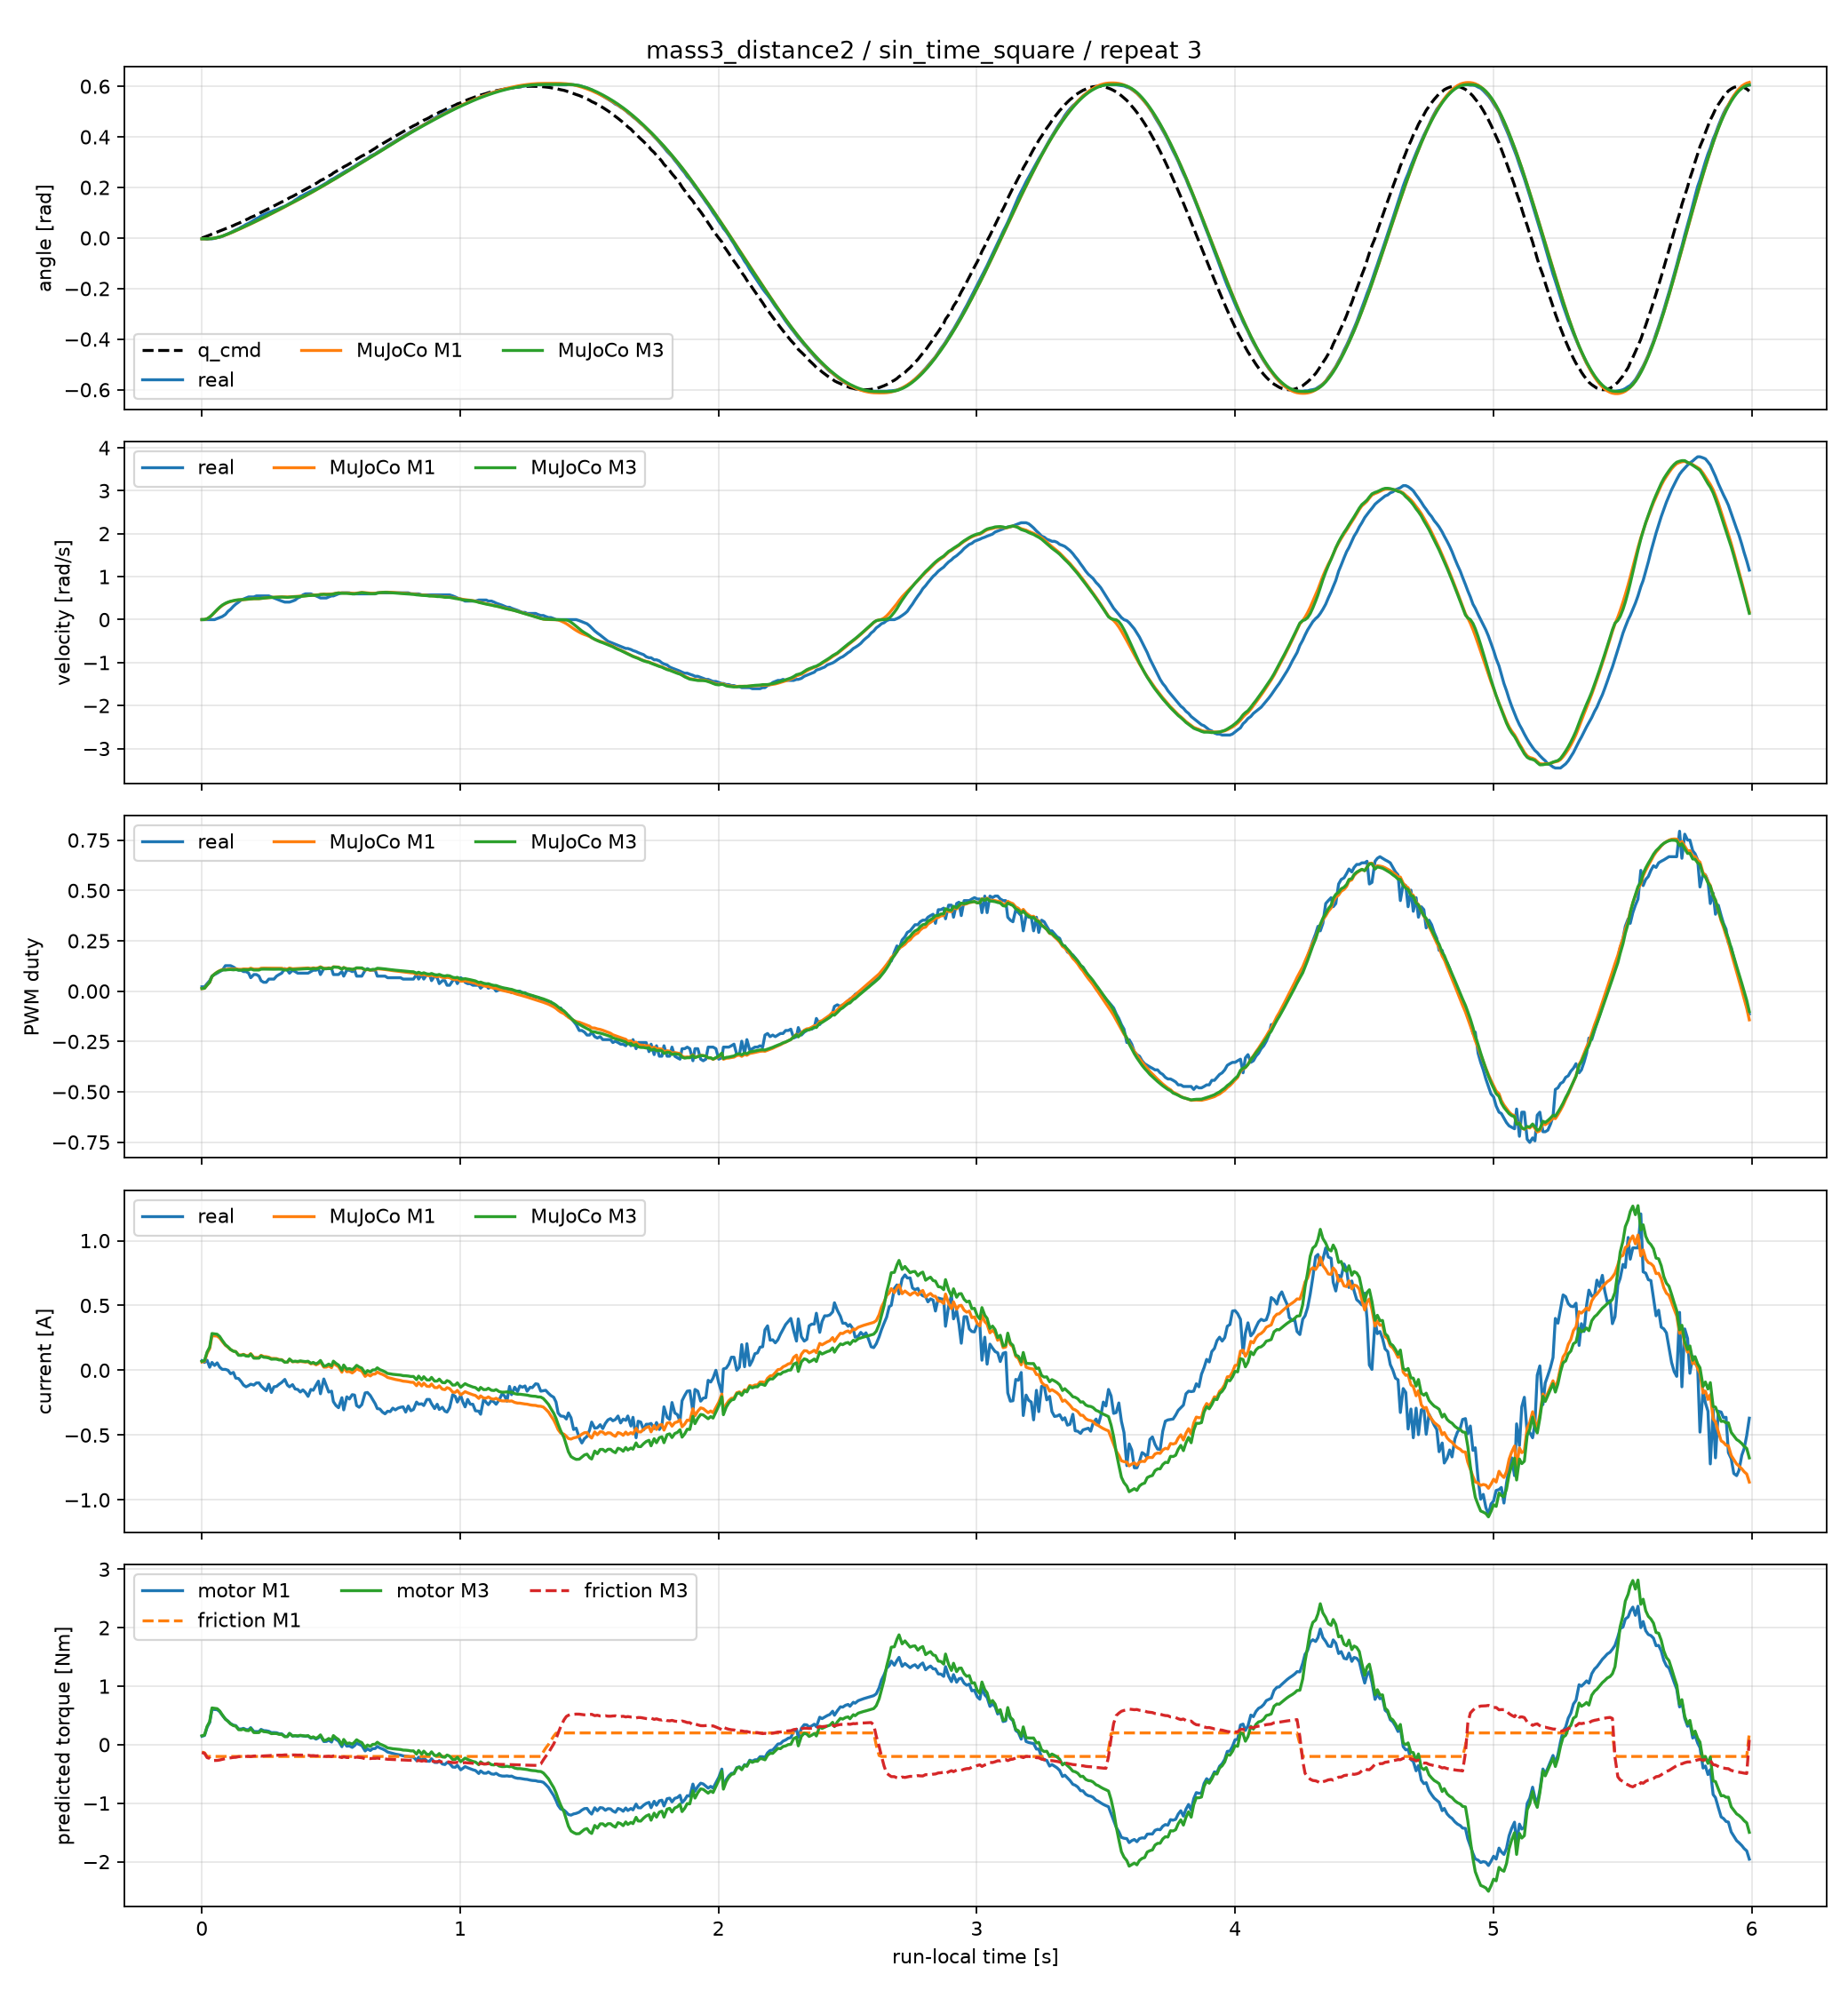

Data behind this chart, as committed beside it:
time_sec, goal_position_rad, input_voltage_V, torque_enable, real_position_rad, real_velocity_rad_s, real_pwm_fraction, real_current_A, m1_position_rad, m1_velocity_rad_s, m1_pwm_fraction, m1_current_A, m1_motor_torque_Nm, m1_friction_torque_Nm, m1_friction_limit_Nm, m3_position_rad, m3_velocity_rad_s, m3_pwm_fraction, m3_current_A, m3_motor_torque_Nm, m3_friction_torque_Nm, m3_friction_limit_Nm
0.0, 0.0, 12.4, 1, -0.003068, 0.0, 0.02147, 0.07392, -0.003068, 0.0, 0.01292, 0.06362, 0.1443, -0.1264, 0.2013, -0.003068, 0.0, 0.01292, 0.06895, 0.1528, -0.1341, 0.1964
0.0101, 0.003798, 12.4, 1, -0.003068, 0.0, 0.02147, 0.06048, -0.003057, 0.001758, 0.01446, 0.0696, 0.1579, -0.1385, 0.2013, -0.003054, 0.002165, 0.01445, 0.07505, 0.1663, -0.1473, 0.1985
0.02009, 0.007653, 12.4, 1, -0.004602, 0.0, 0.03729, 0.07728, -0.002949, 0.01857, 0.03013, 0.1316, 0.2985, -0.2013, 0.2013, -0.002933, 0.02066, 0.03009, 0.1408, 0.3121, -0.2214, 0.2214
0.03005, 0.01156, 12.4, 1, -0.003068, 0.0, 0.05198, 0.02352, -0.002554, 0.05677, 0.04447, 0.1678, 0.3805, -0.2013, 0.2013, -0.002506, 0.06085, 0.04431, 0.1783, 0.3952, -0.2344, 0.2344
0.03896, 0.01553, 12.3, 1, -0.003068, 0.0, 0.07458, 0.06048, -0.001814, 0.1033, 0.07355, 0.2661, 0.6036, -0.2013, 0.2013, -0.001721, 0.1091, 0.07321, 0.2834, 0.628, -0.2709, 0.2709
0.04896, 0.01955, 12.2, 1, -0.001534, 0.0, 0.08249, 0.03696, -0.0004189, 0.1639, 0.08523, 0.2652, 0.6015, -0.2013, 0.2013, -0.0002559, 0.1715, 0.08462, 0.2807, 0.6221, -0.2697, 0.2697
0.05896, 0.02363, 12.4, 1, 0.001534, 0.02398, 0.08927, 0.05712, 0.001582, 0.2241, 0.09465, 0.264, 0.599, -0.2013, 0.2013, 0.001828, 0.2328, 0.0937, 0.2779, 0.6159, -0.2683, 0.2683
0.06897, 0.02776, 12.4, 1, 0.003068, 0.04796, 0.09718, 0.02352, 0.004174, 0.281, 0.1019, 0.2487, 0.5642, -0.2013, 0.2013, 0.004512, 0.2903, 0.1006, 0.26, 0.5761, -0.2615, 0.2615
0.07897, 0.03195, 12.2, 1, 0.006136, 0.07194, 0.104, 0.00672, 0.007288, 0.3291, 0.107, 0.2217, 0.5029, -0.2013, 0.2013, 0.007721, 0.3384, 0.1052, 0.2297, 0.5091, -0.2503, 0.2503
0.09097, 0.0362, 12.4, 1, 0.01227, 0.1199, 0.1266, 0.00672, 0.01158, 0.3722, 0.1072, 0.1924, 0.4365, -0.2013, 0.2013, 0.01212, 0.3808, 0.105, 0.197, 0.4367, -0.2381, 0.2381
0.101, 0.0405, 12.4, 1, 0.01687, 0.1918, 0.1266, 0.0, 0.01549, 0.3997, 0.1092, 0.1777, 0.403, -0.2013, 0.2013, 0.01611, 0.4074, 0.1067, 0.1806, 0.4002, -0.2315, 0.2315
0.111, 0.04485, 12.3, 1, 0.02148, 0.2398, 0.1266, -0.02688, 0.01964, 0.4208, 0.1102, 0.1591, 0.361, -0.2013, 0.2013, 0.02033, 0.4275, 0.1073, 0.1603, 0.3552, -0.2236, 0.2236
0.122, 0.04925, 12.5, 1, 0.02761, 0.3118, 0.1198, -0.0168, 0.02441, 0.437, 0.109, 0.1474, 0.3343, -0.2013, 0.2013, 0.02518, 0.4427, 0.1058, 0.1471, 0.3259, -0.2181, 0.2181
0.131, 0.05372, 12.5, 1, 0.03221, 0.3597, 0.1119, -0.06048, 0.02842, 0.4488, 0.1105, 0.144, 0.3267, -0.2013, 0.2013, 0.02923, 0.4537, 0.1071, 0.1433, 0.3176, -0.216, 0.216
0.142, 0.05823, 12.3, 1, 0.03682, 0.4077, 0.104, -0.06384, 0.03346, 0.4572, 0.1086, 0.1184, 0.2686, -0.2013, 0.2013, 0.03433, 0.4613, 0.105, 0.1156, 0.2562, -0.2053, 0.2053
0.152, 0.0628, 12.4, 1, 0.04295, 0.4556, 0.104, -0.08736, 0.03808, 0.4603, 0.1082, 0.1179, 0.2674, -0.2013, 0.2013, 0.03898, 0.4638, 0.1044, 0.1146, 0.2541, -0.2041, 0.2041
0.161, 0.06741, 12.4, 1, 0.04755, 0.4796, 0.09718, -0.1142, 0.04227, 0.4651, 0.1101, 0.1233, 0.2797, -0.2013, 0.2013, 0.04321, 0.4682, 0.1062, 0.1202, 0.2663, -0.2052, 0.2052
0.171, 0.07209, 12.3, 1, 0.05369, 0.5036, 0.09718, -0.1277, 0.04699, 0.4701, 0.11, 0.1139, 0.2584, -0.2013, 0.2013, 0.04795, 0.473, 0.106, 0.1098, 0.2434, -0.2008, 0.2008
0.1809, 0.07681, 12.4, 1, 0.05829, 0.5276, 0.08927, -0.1176, 0.05173, 0.4739, 0.1096, 0.1129, 0.2561, -0.2013, 0.2013, 0.05273, 0.4766, 0.1055, 0.1082, 0.2398, -0.1996, 0.1996
0.189, 0.08158, 12.4, 1, 0.06289, 0.5276, 0.06667, -0.1075, 0.05558, 0.4804, 0.114, 0.1284, 0.2913, -0.2013, 0.2013, 0.0566, 0.4833, 0.1097, 0.1244, 0.2758, -0.204, 0.204
0.2009, 0.08641, 12.4, 1, 0.07056, 0.5276, 0.08249, -0.1142, 0.06144, 0.4867, 0.1093, 0.09979, 0.2264, -0.2013, 0.2013, 0.0625, 0.4887, 0.1049, 0.09356, 0.2073, -0.1934, 0.1934
0.211, 0.09128, 12.4, 1, 0.0767, 0.5516, 0.08249, -0.09744, 0.06635, 0.4874, 0.1092, 0.0988, 0.2241, -0.2013, 0.2013, 0.06743, 0.4884, 0.1047, 0.09293, 0.2059, -0.1923, 0.1923
0.221, 0.09621, 12.4, 1, 0.0813, 0.5516, 0.07458, -0.09744, 0.07127, 0.4886, 0.1095, 0.09904, 0.2247, -0.2013, 0.2013, 0.07236, 0.4888, 0.1049, 0.09361, 0.2075, -0.1913, 0.1913
0.229, 0.1012, 12.4, 1, 0.08744, 0.5516, 0.05198, -0.121, 0.07522, 0.4934, 0.1137, 0.1153, 0.2616, -0.2013, 0.2013, 0.07632, 0.4942, 0.1091, 0.1107, 0.2453, -0.1963, 0.1963
0.239, 0.1062, 12.3, 1, 0.09204, 0.5516, 0.04407, -0.1411, 0.08024, 0.5013, 0.1142, 0.1061, 0.2407, -0.2013, 0.2013, 0.08136, 0.5023, 0.1095, 0.1006, 0.2229, -0.1916, 0.1916
0.249, 0.1113, 12.4, 1, 0.09664, 0.5516, 0.04407, -0.1579, 0.08533, 0.5075, 0.1141, 0.1047, 0.2376, -0.2013, 0.2013, 0.08646, 0.5082, 0.1094, 0.09886, 0.2191, -0.1903, 0.1903
0.259, 0.1164, 12.4, 1, 0.1012, 0.5516, 0.05989, -0.1075, 0.09048, 0.5132, 0.1144, 0.1008, 0.2286, -0.2013, 0.2013, 0.09163, 0.5133, 0.1095, 0.09493, 0.2104, -0.1874, 0.1874
0.269, 0.1216, 12.3, 1, 0.1043, 0.5276, 0.05989, -0.1714, 0.09566, 0.5171, 0.114, 0.09078, 0.2059, -0.2013, 0.2013, 0.09682, 0.5161, 0.1091, 0.08519, 0.1888, -0.1839, 0.1839
0.279, 0.1268, 12.4, 1, 0.1089, 0.5036, 0.05989, -0.1277, 0.1009, 0.5204, 0.1137, 0.09111, 0.2067, -0.2013, 0.2013, 0.102, 0.5185, 0.1088, 0.08628, 0.1912, -0.1839, 0.1839
0.289, 0.132, 12.4, 1, 0.112, 0.4796, 0.07458, -0.1243, 0.1062, 0.5242, 0.1142, 0.08988, 0.2039, -0.2013, 0.2013, 0.1073, 0.5215, 0.1093, 0.08591, 0.1904, -0.1816, 0.1816
0.299, 0.1373, 12.3, 1, 0.1166, 0.4556, 0.08249, -0.1075, 0.1115, 0.527, 0.1141, 0.08264, 0.1875, -0.2013, 0.2013, 0.1126, 0.5235, 0.1093, 0.07949, 0.1762, -0.1787, 0.1787
0.3089, 0.1427, 12.4, 1, 0.1212, 0.4317, 0.08927, -0.09408, 0.1168, 0.5299, 0.1136, 0.08185, 0.1857, -0.2013, 0.2013, 0.1179, 0.5258, 0.1089, 0.07946, 0.1761, -0.1798, 0.1798
0.321, 0.148, 12.4, 1, 0.1258, 0.4077, 0.1119, -0.07056, 0.1232, 0.5291, 0.1095, 0.06272, 0.1423, -0.2013, 0.2013, 0.1243, 0.5228, 0.105, 0.06161, 0.1365, -0.1745, 0.1745
0.3309, 0.1535, 12.3, 1, 0.1319, 0.4077, 0.104, -0.1142, 0.1285, 0.5261, 0.1097, 0.06172, 0.14, -0.2013, 0.2013, 0.1295, 0.5183, 0.1053, 0.06314, 0.1399, -0.175, 0.175
0.3389, 0.1589, 12.3, 1, 0.1365, 0.4077, 0.08927, -0.1277, 0.1327, 0.5289, 0.1147, 0.08395, 0.1904, -0.2013, 0.2013, 0.1337, 0.5227, 0.1106, 0.08697, 0.1927, -0.1797, 0.1797
0.3509, 0.1645, 12.4, 1, 0.1427, 0.4317, 0.104, -0.1109, 0.1392, 0.5339, 0.111, 0.06551, 0.1486, -0.2013, 0.2013, 0.1401, 0.5285, 0.107, 0.0671, 0.1487, -0.1757, 0.1757
0.361, 0.17, 12.4, 1, 0.1503, 0.4556, 0.09718, -0.1445, 0.1446, 0.5361, 0.1118, 0.06747, 0.1531, -0.2013, 0.2013, 0.1455, 0.5307, 0.108, 0.07011, 0.1554, -0.1756, 0.1756
0.371, 0.1756, 12.3, 1, 0.1565, 0.5036, 0.08927, -0.1478, 0.15, 0.539, 0.1126, 0.06433, 0.1459, -0.2013, 0.2013, 0.1508, 0.5339, 0.1089, 0.0675, 0.1496, -0.1776, 0.1776
0.381, 0.1812, 12.4, 1, 0.1641, 0.5276, 0.08927, -0.168, 0.1554, 0.5432, 0.1133, 0.0686, 0.1556, -0.2013, 0.2013, 0.1563, 0.5386, 0.1098, 0.07233, 0.1603, -0.177, 0.177
0.3909, 0.1869, 12.4, 1, 0.1687, 0.5755, 0.08927, -0.1512, 0.1609, 0.5491, 0.1138, 0.06569, 0.149, -0.2013, 0.2013, 0.1617, 0.5452, 0.1104, 0.06923, 0.1534, -0.1791, 0.1791
0.4009, 0.1926, 12.4, 1, 0.1749, 0.5995, 0.08927, -0.1714, 0.1665, 0.5552, 0.1144, 0.06332, 0.1436, -0.2013, 0.2013, 0.1673, 0.5516, 0.1111, 0.06699, 0.1485, -0.181, 0.181
0.411, 0.1983, 12.5, 1, 0.1795, 0.5995, 0.08927, -0.2016, 0.1722, 0.562, 0.1152, 0.06547, 0.1485, -0.2013, 0.2013, 0.1729, 0.5585, 0.112, 0.06959, 0.1542, -0.1811, 0.1811
0.422, 0.2041, 12.5, 1, 0.1856, 0.5995, 0.09718, -0.1478, 0.1784, 0.5671, 0.1129, 0.04942, 0.1121, -0.2013, 0.2013, 0.1792, 0.5624, 0.1097, 0.05384, 0.1193, -0.1878, 0.1878
0.4309, 0.2099, 12.4, 1, 0.1902, 0.5755, 0.104, -0.1546, 0.1836, 0.5712, 0.1155, 0.05427, 0.1231, -0.2013, 0.2013, 0.1843, 0.566, 0.1125, 0.06043, 0.1339, -0.1865, 0.1865
0.442, 0.2157, 12.4, 1, 0.1948, 0.5516, 0.104, -0.1142, 0.1899, 0.5747, 0.1136, 0.04189, 0.09504, -0.2013, 0.2013, 0.1906, 0.5683, 0.1108, 0.04907, 0.1087, -0.1917, 0.1917
0.451, 0.2215, 12.4, 1, 0.1994, 0.5276, 0.1119, -0.084, 0.1952, 0.5784, 0.1162, 0.05102, 0.1157, -0.2013, 0.2013, 0.1958, 0.5721, 0.1135, 0.06003, 0.133, -0.1889, 0.1889
0.4589, 0.2274, 12.4, 1, 0.204, 0.5036, 0.08249, -0.1814, 0.1998, 0.5875, 0.121, 0.06644, 0.1507, -0.2013, 0.2013, 0.2004, 0.5833, 0.1184, 0.07568, 0.1677, -0.1843, 0.1843
0.472, 0.2333, 12.4, 1, 0.2117, 0.5036, 0.1119, -0.0672, 0.2076, 0.5941, 0.1135, 0.02379, 0.05396, -0.2013, 0.2013, 0.2082, 0.5881, 0.1111, 0.03174, 0.07033, -0.2011, 0.2011
0.482, 0.2393, 12.4, 1, 0.2178, 0.5036, 0.1119, -0.121, 0.2136, 0.5922, 0.1133, 0.02461, 0.05584, -0.2013, 0.2013, 0.2141, 0.5836, 0.1111, 0.03627, 0.08037, -0.2007, 0.2007
0.4909, 0.2452, 12.4, 1, 0.224, 0.5276, 0.1119, -0.168, 0.219, 0.5941, 0.1156, 0.03404, 0.07722, -0.2013, 0.2013, 0.2194, 0.5856, 0.1136, 0.04789, 0.1061, -0.1976, 0.1976
0.502, 0.2512, 12.4, 1, 0.2316, 0.5516, 0.1119, -0.1613, 0.2256, 0.5962, 0.1131, 0.01981, 0.04495, -0.2013, 0.2013, 0.226, 0.5875, 0.1114, 0.03424, 0.07587, -0.2037, 0.2037
0.509, 0.2572, 12.4, 1, 0.2347, 0.5516, 0.08249, -0.2419, 0.2298, 0.6018, 0.121, 0.05376, 0.1219, -0.2013, 0.2013, 0.2301, 0.5951, 0.1196, 0.07035, 0.1559, -0.1919, 0.1919
0.519, 0.2632, 12.4, 1, 0.2408, 0.5755, 0.08249, -0.2722, 0.2359, 0.6144, 0.1205, 0.0397, 0.09006, -0.2013, 0.2013, 0.2362, 0.6108, 0.1192, 0.05325, 0.118, -0.199, 0.199
0.5289, 0.2693, 12.4, 1, 0.247, 0.5995, 0.08249, -0.289, 0.2422, 0.6231, 0.1195, 0.02722, 0.06175, -0.2013, 0.2013, 0.2425, 0.6197, 0.1183, 0.03998, 0.08861, -0.2048, 0.2048
0.5419, 0.2753, 12.4, 1, 0.2546, 0.6235, 0.09718, -0.2117, 0.2503, 0.6199, 0.1103, -0.01538, -0.03488, -0.2013, 0.2013, 0.2506, 0.6112, 0.1092, -0.0004721, -0.001046, -0.2204, 0.2204
0.5489, 0.2814, 12.4, 1, 0.2592, 0.6235, 0.07458, -0.3058, 0.2547, 0.6197, 0.1176, 0.02092, 0.04746, -0.2013, 0.2013, 0.2549, 0.6105, 0.1167, 0.04056, 0.08989, -0.2069, 0.2069
0.5609, 0.2875, 12.4, 1, 0.2669, 0.6235, 0.104, -0.205, 0.2622, 0.6205, 0.1112, -0.01125, -0.02553, -0.2013, 0.2013, 0.2623, 0.6106, 0.1107, 0.008149, 0.01806, -0.2197, 0.2197
0.5709, 0.2936, 12.4, 1, 0.2715, 0.6235, 0.104, -0.2218, 0.2684, 0.6168, 0.111, -0.009195, -0.02086, -0.2013, 0.2013, 0.2685, 0.6057, 0.1108, 0.01333, 0.02954, -0.219, 0.219
0.5819, 0.2997, 12.4, 1, 0.2792, 0.5995, 0.09718, -0.1882, 0.2752, 0.6116, 0.1077, -0.02044, -0.04637, -0.2013, 0.2013, 0.2752, 0.5997, 0.108, 0.004117, 0.009124, -0.2235, 0.2235
0.5909, 0.3058, 12.4, 1, 0.2838, 0.5995, 0.104, -0.1915, 0.2808, 0.6098, 0.1102, -0.006846, -0.01553, -0.2013, 0.2013, 0.2806, 0.599, 0.1108, 0.0198, 0.04388, -0.219, 0.219
... 540 more rows
